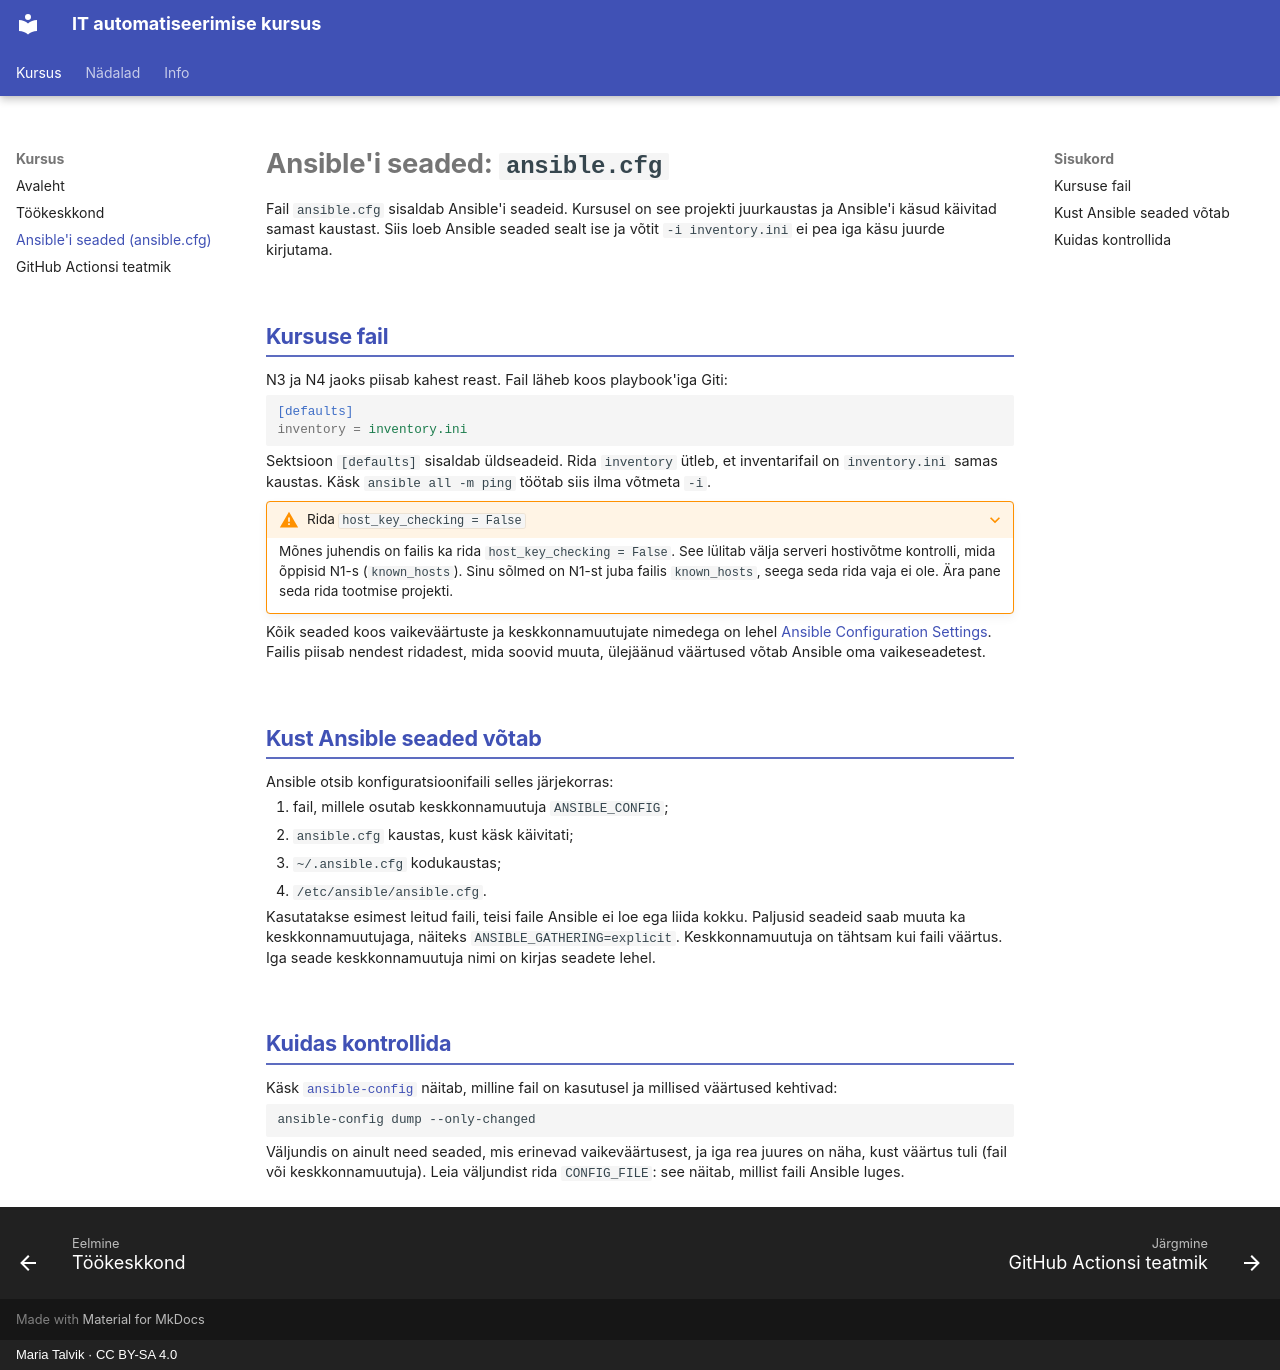

repository: hkhk-automation/devops · page: ansible-config/index.html · generator: mkdocs · copyright: Maria Talvik · CC BY-SA 4.0

---
tags:
  - Ansible
  - Konfiguratsioon
---

# Ansible'i seaded: `ansible.cfg`

Fail `ansible.cfg` sisaldab Ansible'i seadeid. Kursusel on see projekti juurkaustas ja Ansible'i käsud käivitad samast kaustast. Siis loeb Ansible seaded sealt ise ja võtit `-i inventory.ini` ei pea iga käsu juurde kirjutama.

## Kursuse fail

N3 ja N4 jaoks piisab kahest reast. Fail läheb koos playbook'iga Giti:

```ini
[defaults]
inventory = inventory.ini
```

Sektsioon `[defaults]` sisaldab üldseadeid. Rida `inventory` ütleb, et inventarifail on `inventory.ini` samas kaustas. Käsk `ansible all -m ping` töötab siis ilma võtmeta `-i`.

??? warning "Rida `host_key_checking = False`"
    Mõnes juhendis on failis ka rida `host_key_checking = False`. See lülitab välja serveri hostivõtme kontrolli, mida õppisid N1-s (`known_hosts`). Sinu sõlmed on N1-st juba failis `known_hosts`, seega seda rida vaja ei ole. Ära pane seda rida tootmise projekti.

Kõik seaded koos vaikeväärtuste ja keskkonnamuutujate nimedega on lehel [Ansible Configuration Settings](https://docs.ansible.com/ansible/latest/reference_appendices/config.html). Failis piisab nendest ridadest, mida soovid muuta, ülejäänud väärtused võtab Ansible oma vaikeseadetest.

## Kust Ansible seaded võtab

Ansible otsib konfiguratsioonifaili selles järjekorras:

1. fail, millele osutab keskkonnamuutuja `ANSIBLE_CONFIG`;
2. `ansible.cfg` kaustas, kust käsk käivitati;
3. `~/.ansible.cfg` kodukaustas;
4. `/etc/ansible/ansible.cfg`.

Kasutatakse esimest leitud faili, teisi faile Ansible ei loe ega liida kokku. Paljusid seadeid saab muuta ka keskkonnamuutujaga, näiteks `ANSIBLE_GATHERING=explicit`. Keskkonnamuutuja on tähtsam kui faili väärtus. Iga seade keskkonnamuutuja nimi on kirjas seadete lehel.

## Kuidas kontrollida

Käsk [`ansible-config`](https://docs.ansible.com/ansible/latest/cli/ansible-config.html) näitab, milline fail on kasutusel ja millised väärtused kehtivad:

```bash
ansible-config dump --only-changed
```

Väljundis on ainult need seaded, mis erinevad vaikeväärtusest, ja iga rea juures on näha, kust väärtus tuli (fail või keskkonnamuutuja). Leia väljundist rida `CONFIG_FILE`: see näitab, millist faili Ansible luges.
